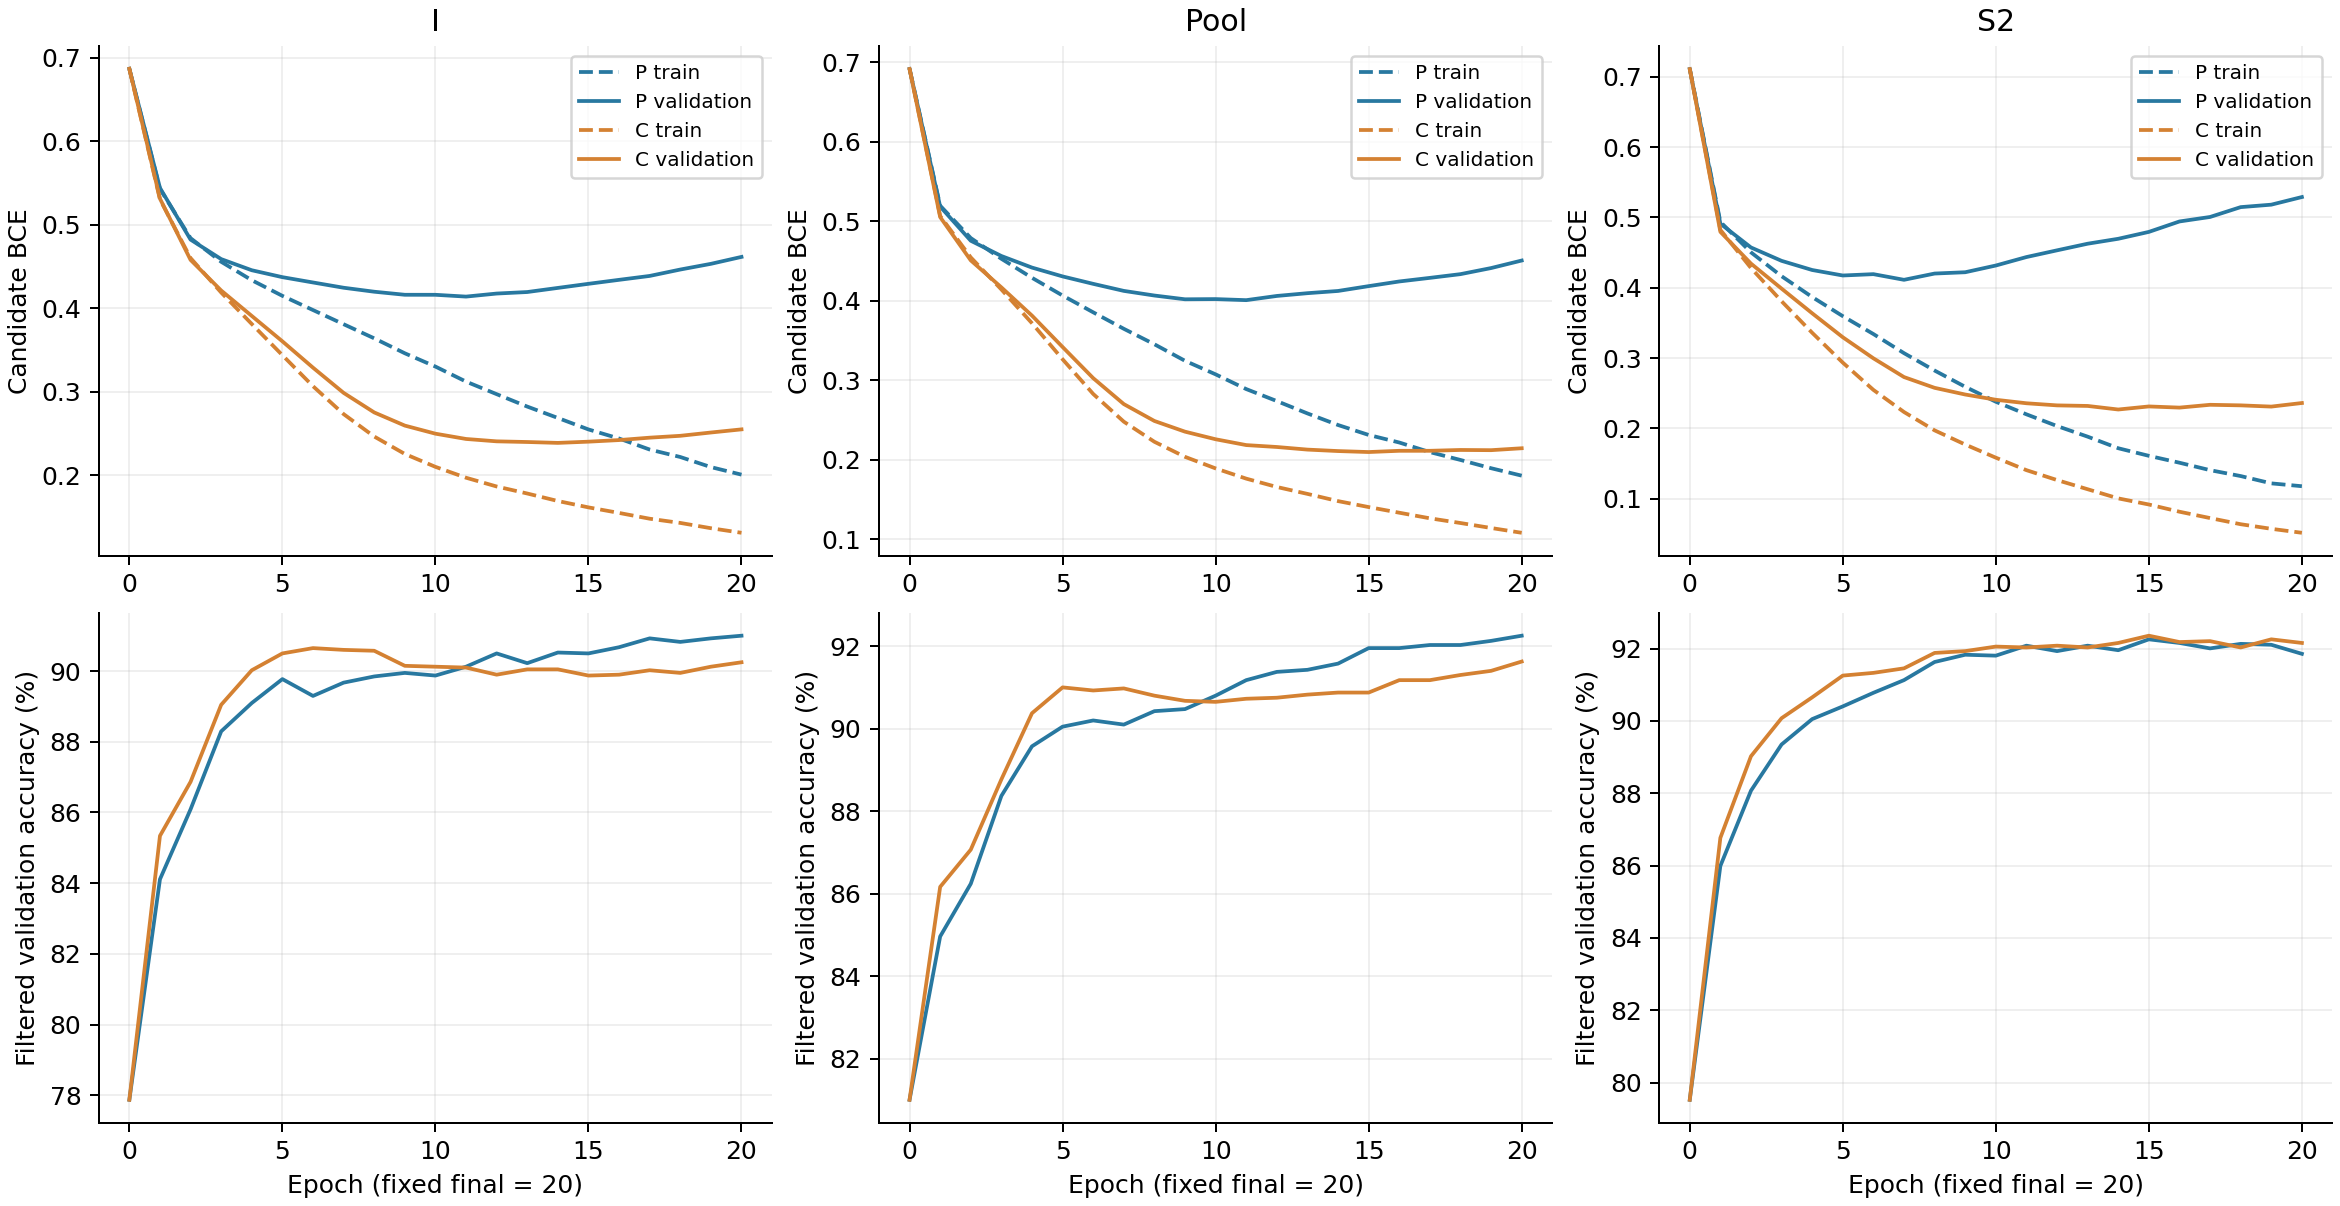

Data behind this chart, as committed beside it:
variant, seed, epoch, optimizer_steps, stochastic_train_bce, train_bce, train_accuracy_raw, train_accuracy_filtered, validation_bce, validation_accuracy_raw, validation_accuracy_filtered
I_P, 17, 0, 0, , 0.6647, 76.74, 79.58, 0.665, 76.82, 79.82
I_P, 17, 1, 19, 0.5993, 0.5223, 84.52, 85.32, 0.523, 83.33, 84.34
I_P, 17, 2, 38, 0.4992, 0.4751, 85.66, 86.41, 0.4747, 85.71, 86.47
I_P, 17, 3, 57, 0.4661, 0.4478, 87.63, 88.14, 0.4547, 88.35, 88.85
I_P, 17, 4, 76, 0.4418, 0.4259, 88.48, 88.85, 0.4427, 88.97, 89.6
I_P, 17, 5, 95, 0.4223, 0.4078, 89.13, 89.38, 0.4335, 89.72, 90.35
I_P, 17, 6, 114, 0.4062, 0.3898, 89.46, 89.65, 0.4267, 89.1, 89.6
I_P, 17, 7, 133, 0.3912, 0.374, 90.09, 90.2, 0.4207, 88.97, 89.47
I_P, 17, 8, 152, 0.3726, 0.3561, 90.68, 90.73, 0.417, 89.85, 90.1
I_P, 17, 9, 171, 0.3575, 0.3382, 91, 91.02, 0.4119, 90.23, 90.48
I_P, 17, 10, 190, 0.3413, 0.3217, 91.27, 91.31, 0.4104, 89.97, 90.1
I_P, 17, 11, 209, 0.3271, 0.3039, 91.63, 91.63, 0.4131, 90.48, 90.6
I_P, 17, 12, 228, 0.3107, 0.287, 92.47, 92.47, 0.4152, 90.85, 90.85
I_P, 17, 13, 247, 0.2973, 0.2725, 92.68, 92.68, 0.4195, 90.73, 90.73
I_P, 17, 14, 266, 0.2831, 0.2583, 93.08, 93.08, 0.424, 90.35, 90.35
I_P, 17, 15, 285, 0.2702, 0.2445, 93.52, 93.52, 0.4275, 90.1, 90.1
I_P, 17, 16, 304, 0.2605, 0.2341, 93.71, 93.71, 0.4379, 90.23, 90.23
I_P, 17, 17, 323, 0.2499, 0.2212, 94.26, 94.26, 0.4429, 91.23, 91.23
I_P, 17, 18, 342, 0.2374, 0.2137, 94.26, 94.26, 0.4484, 90.48, 90.48
I_P, 17, 19, 361, 0.2283, 0.2017, 94.76, 94.76, 0.4604, 90.73, 90.73
I_P, 17, 20, 380, 0.2193, 0.1917, 95.18, 95.18, 0.467, 91.35, 91.35
I_P, 29, 0, 0, , 0.6828, 73.75, 78.42, 0.6836, 72.56, 76.94
I_P, 29, 1, 19, 0.6171, 0.5351, 84.4, 85.26, 0.5353, 82.71, 83.83
I_P, 29, 2, 38, 0.5031, 0.4808, 85.78, 86.6, 0.4783, 85.21, 86.09
I_P, 29, 3, 57, 0.4714, 0.453, 87.42, 88.03, 0.456, 87.09, 87.59
I_P, 29, 4, 76, 0.4467, 0.4309, 88.48, 88.87, 0.4424, 88.1, 88.72
I_P, 29, 5, 95, 0.4272, 0.4128, 88.94, 89.3, 0.4356, 88.97, 89.6
I_P, 29, 6, 114, 0.4121, 0.3954, 89.61, 89.76, 0.4273, 88.47, 88.97
I_P, 29, 7, 133, 0.3956, 0.3783, 90.09, 90.22, 0.4213, 89.1, 89.6
I_P, 29, 8, 152, 0.3778, 0.363, 90.47, 90.54, 0.4181, 89.22, 89.6
I_P, 29, 9, 171, 0.3635, 0.3452, 90.98, 91.04, 0.4124, 89.35, 89.6
I_P, 29, 10, 190, 0.3492, 0.3309, 91.23, 91.27, 0.4182, 89.47, 89.72
I_P, 29, 11, 209, 0.3327, 0.3114, 91.59, 91.59, 0.4125, 89.85, 90.1
I_P, 29, 12, 228, 0.3165, 0.297, 92.07, 92.07, 0.4208, 90.23, 90.35
I_P, 29, 13, 247, 0.3034, 0.2809, 92.51, 92.51, 0.4202, 89.72, 89.72
I_P, 29, 14, 266, 0.2905, 0.2677, 92.68, 92.68, 0.4251, 90.6, 90.73
I_P, 29, 15, 285, 0.2793, 0.2528, 93.1, 93.1, 0.4269, 89.97, 89.97
I_P, 29, 16, 304, 0.2671, 0.2421, 93.44, 93.44, 0.4368, 89.97, 89.97
I_P, 29, 17, 323, 0.2569, 0.2307, 93.88, 93.88, 0.4417, 90.73, 90.85
I_P, 29, 18, 342, 0.2458, 0.2208, 94.22, 94.22, 0.4537, 90.6, 90.6
I_P, 29, 19, 361, 0.2359, 0.2088, 94.51, 94.51, 0.4589, 90.48, 90.48
I_P, 29, 20, 380, 0.2244, 0.1993, 94.81, 94.81, 0.4666, 90.23, 90.23
I_P, 43, 0, 0, , 0.7093, 74.7, 78.57, 0.7099, 73.56, 78.7
I_P, 43, 1, 19, 0.6443, 0.557, 84.02, 84.94, 0.5585, 82.83, 84.34
I_P, 43, 2, 38, 0.5184, 0.4872, 85.17, 86.04, 0.4838, 85.21, 86.34
I_P, 43, 3, 57, 0.4774, 0.4586, 86.75, 87.44, 0.4607, 87.97, 88.72
I_P, 43, 4, 76, 0.454, 0.4373, 87.78, 88.31, 0.4489, 88.35, 89.1
I_P, 43, 5, 95, 0.4342, 0.4183, 88.5, 88.85, 0.4408, 89.1, 89.85
I_P, 43, 6, 114, 0.4157, 0.401, 89.04, 89.32, 0.4339, 88.85, 89.47
I_P, 43, 7, 133, 0.4018, 0.3837, 89.48, 89.61, 0.4284, 89.6, 90.1
I_P, 43, 8, 152, 0.3841, 0.3665, 89.99, 90.05, 0.4254, 89.22, 89.72
I_P, 43, 9, 171, 0.3694, 0.3494, 90.43, 90.47, 0.4222, 89.6, 89.85
I_P, 43, 10, 190, 0.3526, 0.3332, 90.89, 90.89, 0.42, 89.6, 89.85
I_P, 43, 11, 209, 0.3387, 0.3156, 91.04, 91.04, 0.4172, 90.23, 90.35
I_P, 43, 12, 228, 0.3233, 0.3002, 91.52, 91.52, 0.4215, 90.35, 90.48
I_P, 43, 13, 247, 0.3088, 0.2893, 92.45, 92.45, 0.4241, 89.72, 89.72
I_P, 43, 14, 266, 0.2978, 0.2767, 92.41, 92.41, 0.4308, 90.35, 90.35
I_P, 43, 15, 285, 0.2842, 0.2613, 93.02, 93.02, 0.4309, 90.73, 90.73
I_P, 43, 16, 304, 0.2728, 0.2495, 93.21, 93.21, 0.4318, 91.1, 91.1
I_P, 43, 17, 323, 0.2586, 0.2358, 93.33, 93.33, 0.4427, 90.73, 90.73
... 570 more rows
